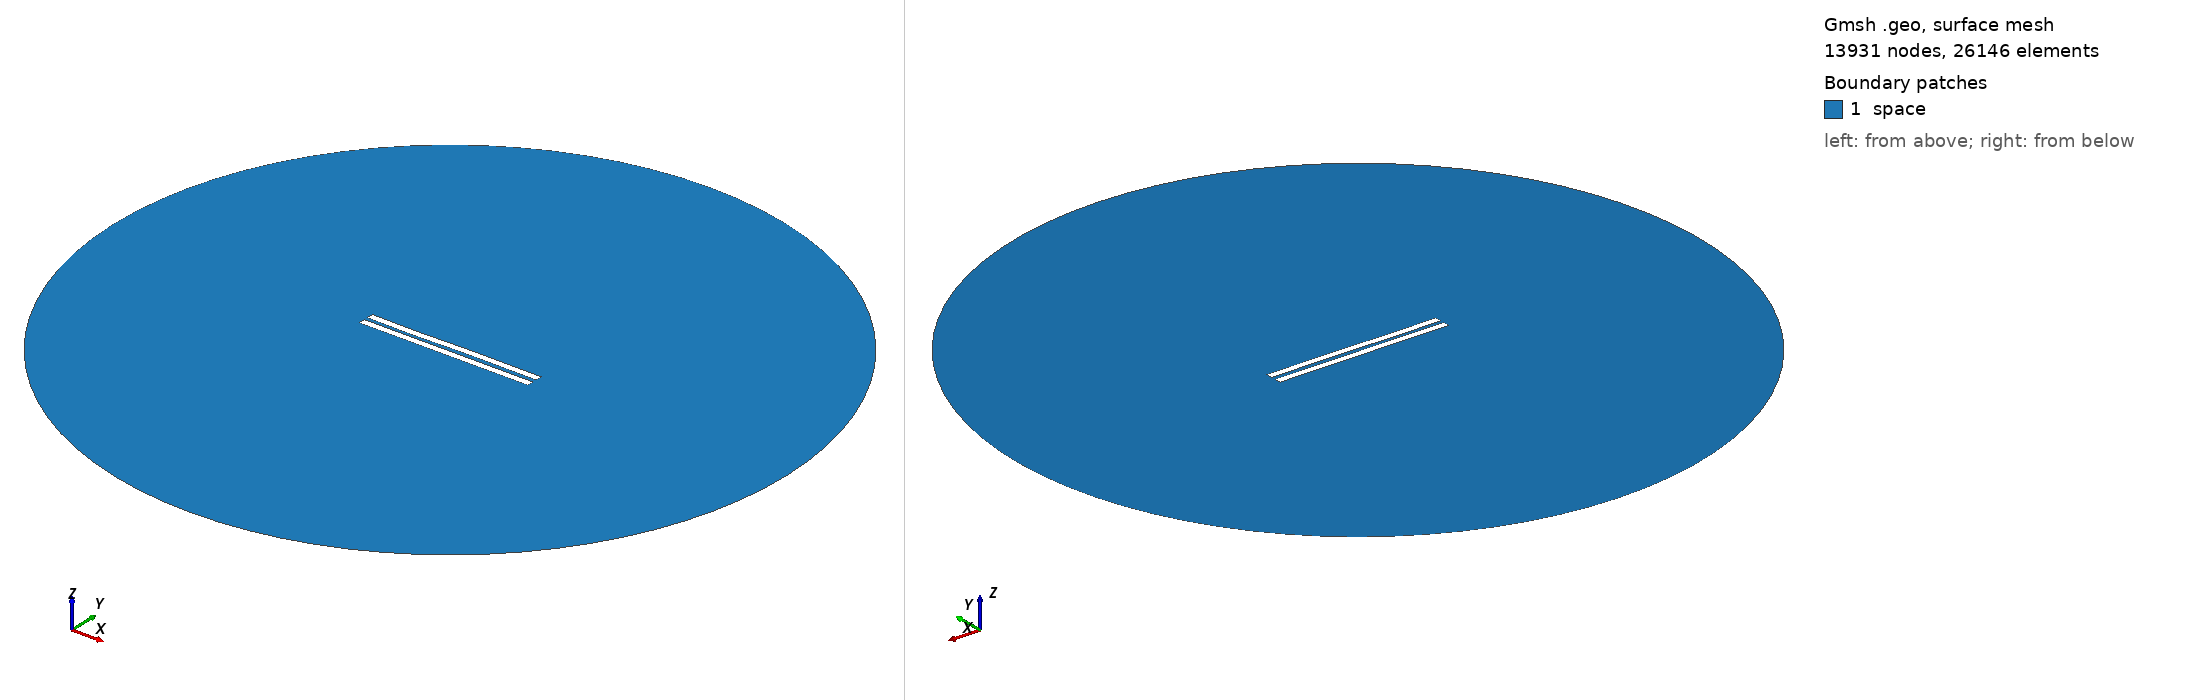

Gmsh geometry script, surface-meshed: 13931 nodes, 26146 surface elements. Boundary patches (legend numbers): 1 space. Left view from above one corner, right view from below the opposite corner. Legend entries are the model's physical surfaces. The drawing asked Gmsh for element sizes between 1% and 20% of the model's largest extent; the script's own settings can give other sizes.

=== 3052.geo (drawn) ===
//---------------------------------------
// Geometry kernel
//---------------------------------------

SetFactory("OpenCASCADE");



//---------------------------------------
// Parameters of the geometry
//---------------------------------------

// Overetch of the upper plate
overetch = 0.0;

// Distance between the plates
distance = 2.5;

// Discretization over the x axis (for the deformation)
nx = 50; 

// Length of the plate
L = 100 - overetch; 

// Number of modes
n = 4; 

// 1st mode coefficient
coeff(1) = 0.15;
beta(1) = 0.596864 * 3.1415926535 / L;

// 2nd mode coefficient
coeff(2) = 0.0;
beta(2) = 1.49418 * 3.1415926535 / L;

// 3rd mode coefficient
coeff(3) = -0.15;
beta(3) = 2.50025 * 3.1415926535 / L;

// 4th mode coefficient
coeff(4) = -0.075;
beta(4) = 3.49999 * 3.1415926535 / L;



//---------------------------------------
// Upper plate (deformed rectangle)
//---------------------------------------

// Coordiantes of the upper plate
xmin = -50;
xmax = 50 - overetch;

// Height of the upper plate
yheight = 4 - 2 * overetch;

// Indexes of the points
UpperID[] = {};
LowerID[] = {};
LeftID[] = {};
RightID[] = {};

// Point index
p = 1;

// Horizontal edges
For i In {1:nx}
    x = xmin + (i-1)*(xmax - xmin)/(nx-1);

    y_bottom = distance / 2 + overetch;
    For j In {1:n}
        C = (Cosh(beta(j)*L) + Cos(beta(j)*L)) / (Sinh(beta(j)*L) + Sin(beta(j)*L));
        y_bottom  = y_bottom + coeff(j) * (Cosh(beta(j)*(x+50)) - Cos(beta(j)*(x+50)) - C * (Sinh(beta(j)*(x+50)) - Sin(beta(j)*(x+50))));
    EndFor

    y_top = y_bottom + yheight;

    Point(p) = {x, y_top, 0, 1.0};
    UpperID[i] = p;
    p = p + 1;

    Point(p) = {x, y_bottom, 0, 1.0};
    LowerID[i] = p;
    p = p + 1;
EndFor

// Create point lists
UpperPts[] = {}; LowerPts[] = {};
For i In {1:nx}
  UpperPts[] += {UpperID[i]};
  LowerPts[] += {LowerID[i]};
EndFor

// Build splines
Spline(1) = {UpperPts[]};
Spline(2) = {LowerPts[]};
Line(3) = {LowerPts[nx-1], UpperPts[nx-1]};
Line(4) = {LowerPts[0], UpperPts[0]};

// Build the plane surface
Curve Loop(1) = {2, 3, -1, -4};
Plane Surface(1) = {1};



//---------------------------------------
// Lower plate (rectangle)
//---------------------------------------

// Vertices
Point(1001) = {-50, -1, 0, 1.0};
Point(1002) = { 50, -1, 0, 1.0};
Point(1003) = { 50,  -5, 0, 1.0};
Point(1004) = {-50,  -5, 0, 1.0};

// Edges
Line(5) = {1001, 1002};
Line(6) = {1002, 1003};
Line(7) = {1003, 1004};
Line(8) = {1004, 1001};

// Plane surface
Line Loop(2) = {5, 6, 7, 8};
Plane Surface(2) = {2}; 



//---------------------------------------
// Outer (fictious) boundary
//---------------------------------------

// Points
Point(1005) = {0, 0, 0};       // Center
Point(1006) = {200, 0, 0};     // Start point
Point(1007) = {0, 200, 0};     // 90 degrees
Point(1008) = {-200, 0, 0};    // 180 degrees
Point(1009) = {0, -200, 0};    // 270 degrees

// Circle arcs (each needs start, center, end)
Circle(9) = {1006, 1005, 1007};
Circle(10) = {1007, 1005, 1008};
Circle(11) = {1008, 1005, 1009};
Circle(12) = {1009, 1005, 1006};

// Plane surface for the entire domain
Curve Loop(3) = {9, 10, 11, 12};
Surface(3) = {3};

// Subtract the plates from the whole domain to obtain the actual domain where we want to solve the equations
BooleanDifference{ Surface{3}; Delete; }{ Surface{1}; Surface{2}; Delete; }




//---------------------------------------
// Transfinite Lines/Curves
//---------------------------------------

// Set the number of points on the boundaries
r = 7;

// Plates
Transfinite Curve {1, 2} = 50*r Using Progression 1;
Transfinite Curve {3, 4} = 2*r Using Progression 1;
Transfinite Line {5, 7} = 50*r Using Progression 1;
Transfinite Line {6, 8} = 2*r Using Progression 1;

// Outer boundary
Transfinite Line {9, 10, 11, 12} = 20 Using Progression 1;



//---------------------------------------
// Physical groups
//---------------------------------------                

// Physical curves (boundaries)
Physical Line("force_segment", 10) = {2};
Physical Line("upper_plate", 11) = {1, 3, 4};
Physical Line("lower_plate", 12) = {5, 6, 7, 8};
Physical Line("boundary", 20) = {9, 10, 11, 12};

// Physical Surfaces
Physical Surface("space", 30) = {3};



//---------------------------------------
// 6. Generate the Mesh
//---------------------------------------

// 2D mesh generation
Mesh 2;
